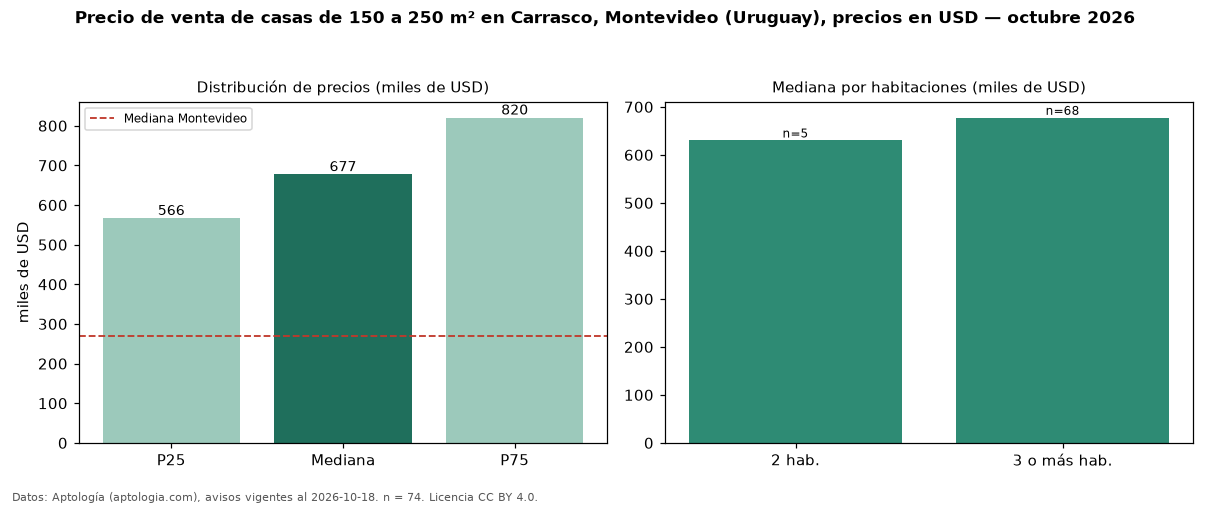

Data behind this chart, as committed beside it:
seccion, metrica, valor, moneda, n
filtro, area5, de 150 a 250 m², , 74
precio, p25, 566475, USD, 74
precio, mediana, 677235, USD, 74
precio, p75, 820000, USD, 74
precio, minimo, 115000, USD, 74
precio, maximo, 1975000, USD, 74
m2, mediana_precio_m2, 3483, USD, 74
m2, area_mediana_m2, 203.5, m2, 74
banos, mediana_banos, 3.0, , 
parqueadero, pct_con_parqueadero, 100.0, %, 59
habitaciones, 2, 630000, USD, 5
habitaciones, 3+, 677235, USD, 68
ciudad, mediana_ciudad_referencia, 269000, USD, 
ciudad, mediana_m2_ciudad, 1626, USD, 
fuente, fecha_datos, 2026-10-18, , 
fuente, atribucion, https://www.aptologia.com/uy/venta/monte…, , 
fuente, licencia, CC BY 4.0, , 
